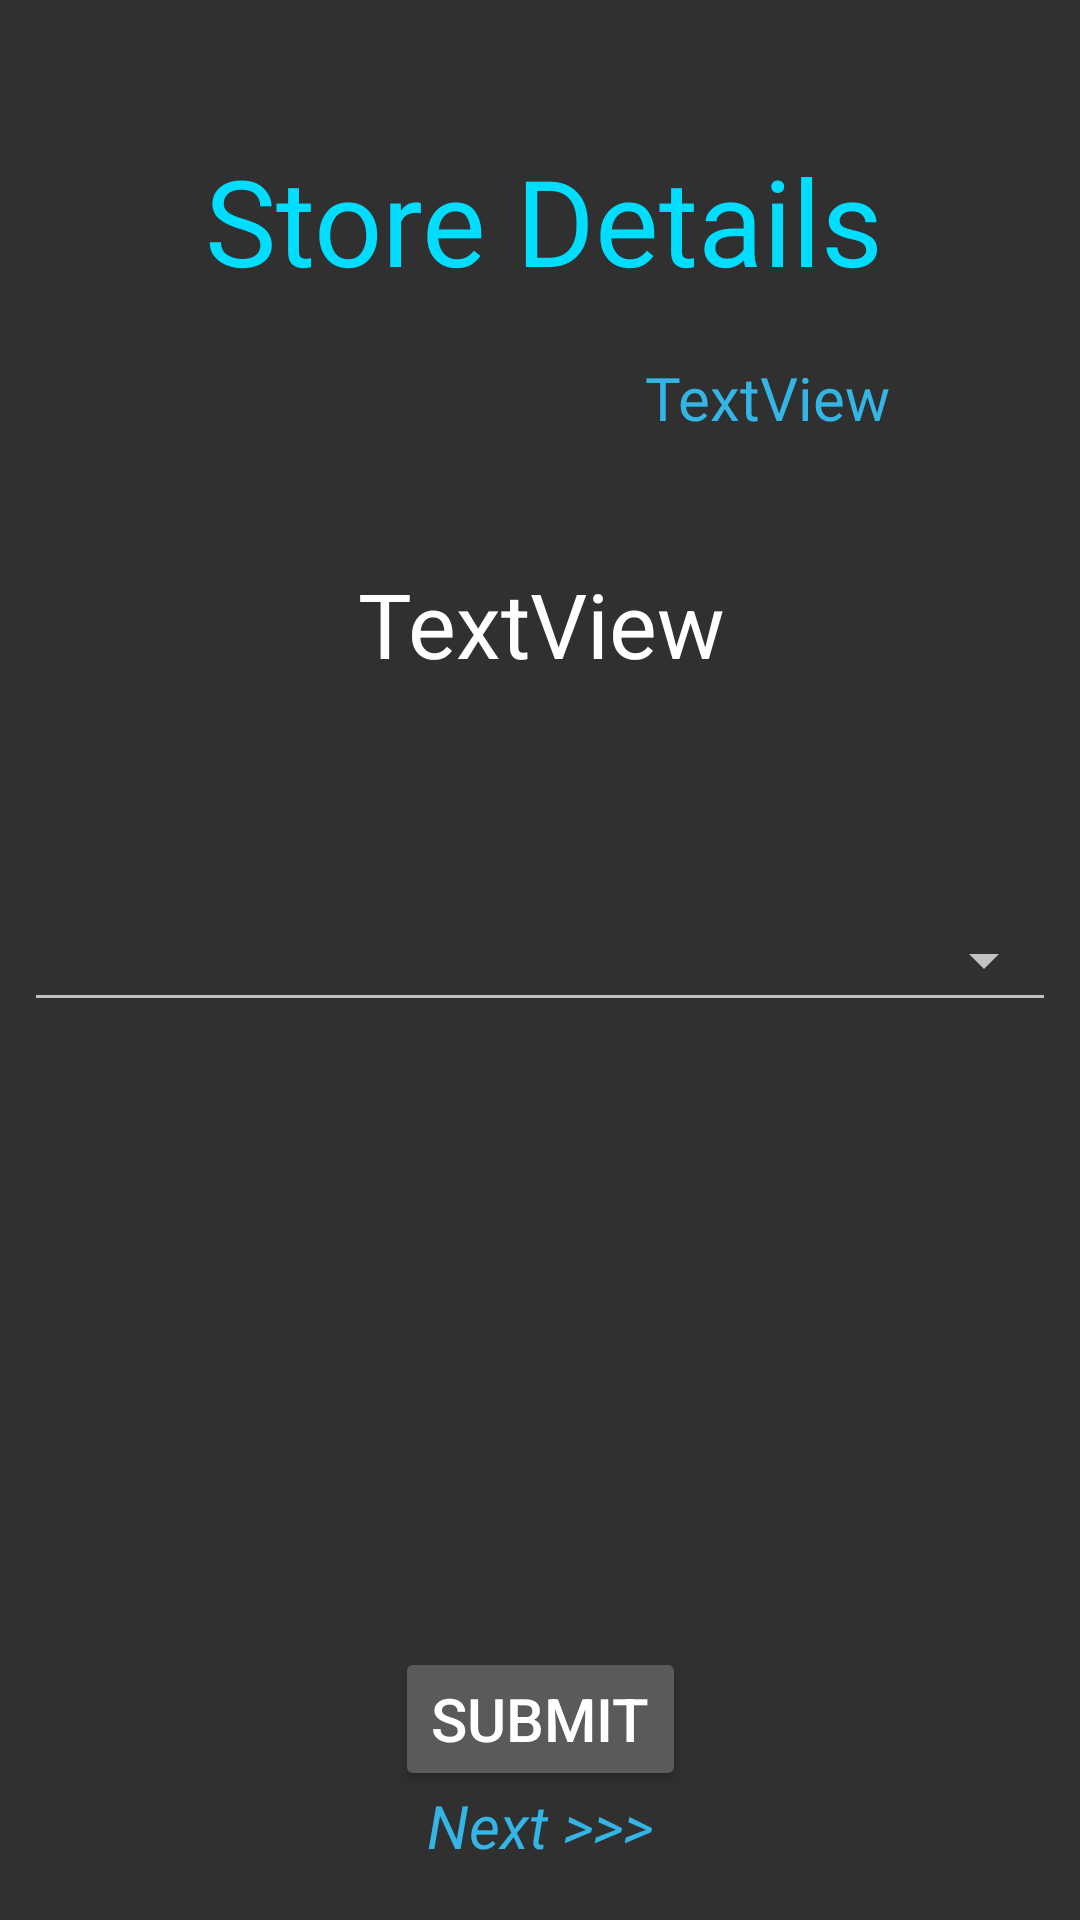

Layout XML and referenced resources for this Android screen:
<!-- AndroidManifest.xml: application theme Theme.AppCompat -->
<!-- res/layout/fragment_page.xml -->
<?xml version="1.0" encoding="utf-8"?>
<android.support.constraint.ConstraintLayout xmlns:android="http://schemas.android.com/apk/res/android"
    xmlns:app="http://schemas.android.com/apk/res-auto"
    xmlns:tools="http://schemas.android.com/tools"
    android:layout_width="match_parent"
    android:layout_height="match_parent"
    tools:context=".PageFragment">

    

    <TextView
        android:id="@+id/title"
        android:layout_width="wrap_content"
        android:layout_height="wrap_content"
        android:layout_marginBottom="8dp"
        android:layout_marginEnd="8dp"
        android:layout_marginStart="8dp"
        android:layout_marginTop="8dp"
        android:fontFamily="@font/blambotcasual"
        android:text="Store Details"
        android:textColor="@android:color/holo_blue_bright"
        android:textSize="40sp"
        app:layout_constraintBottom_toBottomOf="parent"
        app:layout_constraintEnd_toEndOf="parent"
        app:layout_constraintHorizontal_bias="0.51"
        app:layout_constraintStart_toStartOf="parent"
        app:layout_constraintTop_toTopOf="parent"
        app:layout_constraintVertical_bias="0.068" />

    <TextView
        android:id="@+id/questionTextView"
        android:layout_width="wrap_content"
        android:layout_height="wrap_content"
        android:layout_marginBottom="8dp"
        android:layout_marginEnd="8dp"
        android:layout_marginStart="8dp"
        android:layout_marginTop="8dp"
        android:text="TextView"
        android:textColor="@android:color/white"
        android:textSize="30sp"
        app:layout_constraintBottom_toBottomOf="parent"
        app:layout_constraintEnd_toEndOf="parent"
        app:layout_constraintHorizontal_bias="0.502"
        app:layout_constraintStart_toStartOf="parent"
        app:layout_constraintTop_toTopOf="parent"
        app:layout_constraintVertical_bias="0.308" />

    <TextView
        android:id="@+id/numberOfPagesTextView"
        android:layout_width="wrap_content"
        android:layout_height="wrap_content"
        android:layout_marginBottom="8dp"
        android:layout_marginEnd="8dp"
        android:layout_marginStart="8dp"
        android:layout_marginTop="8dp"
        android:fontFamily="@font/blambotcasual"
        android:text="TextView"
        android:textColor="@android:color/holo_blue_light"
        android:textSize="20sp"
        app:layout_constraintBottom_toBottomOf="parent"
        app:layout_constraintEnd_toEndOf="parent"
        app:layout_constraintHorizontal_bias="0.79"
        app:layout_constraintStart_toStartOf="parent"
        app:layout_constraintTop_toTopOf="parent"
        app:layout_constraintVertical_bias="0.186" />

    <EditText
        android:id="@+id/editText"
        android:layout_width="match_parent"
        android:layout_height="wrap_content"
        android:layout_marginBottom="8dp"
        android:layout_marginEnd="8dp"
        android:layout_marginStart="8dp"
        android:layout_marginTop="8dp"
        app:layout_constraintBottom_toBottomOf="parent"
        app:layout_constraintEnd_toEndOf="parent"
        app:layout_constraintStart_toStartOf="parent"
        app:layout_constraintTop_toTopOf="parent" />

    <Spinner
        android:id="@+id/typeOfStoreSpinner"
        android:layout_width="match_parent"
        android:layout_height="wrap_content"
        android:layout_marginBottom="8dp"
        android:layout_marginEnd="8dp"
        android:layout_marginTop="8dp"
        app:layout_constraintBottom_toBottomOf="parent"
        app:layout_constraintEnd_toEndOf="parent"
        app:layout_constraintTop_toTopOf="parent" />

    <Spinner
        android:id="@+id/closedDaySpinner"
        android:layout_width="match_parent"
        android:layout_height="wrap_content"
        android:layout_marginBottom="8dp"
        android:layout_marginEnd="8dp"
        android:layout_marginTop="8dp"
        android:visibility="invisible"
        app:layout_constraintBottom_toBottomOf="parent"
        app:layout_constraintEnd_toEndOf="parent"
        app:layout_constraintTop_toTopOf="parent" />


    <Spinner
        android:id="@+id/frommm"
        android:layout_width="100dp"
        android:layout_height="wrap_content"
        android:layout_marginBottom="8dp"
        android:layout_marginEnd="8dp"
        android:layout_marginStart="8dp"
        android:layout_marginTop="8dp"
        android:visibility="invisible"
        app:layout_constraintBottom_toBottomOf="parent"
        app:layout_constraintEnd_toEndOf="parent"
        app:layout_constraintHorizontal_bias="0.465"
        app:layout_constraintStart_toStartOf="parent"
        app:layout_constraintTop_toTopOf="parent"
        app:layout_constraintVertical_bias="0.605" />

    <Spinner
        android:id="@+id/fromhh"
        android:layout_width="100dp"
        android:layout_height="wrap_content"
        android:layout_marginBottom="8dp"
        android:layout_marginEnd="8dp"
        android:layout_marginStart="8dp"
        android:layout_marginTop="8dp"
        android:visibility="invisible"
        app:layout_constraintBottom_toBottomOf="parent"
        app:layout_constraintEnd_toEndOf="parent"
        app:layout_constraintHorizontal_bias="0.085"
        app:layout_constraintStart_toStartOf="parent"
        app:layout_constraintTop_toTopOf="parent"
        app:layout_constraintVertical_bias="0.605" />

    <Spinner
        android:id="@+id/fromampm"
        android:layout_width="110dp"
        android:layout_height="19dp"
        android:layout_marginBottom="8dp"
        android:layout_marginEnd="8dp"
        android:layout_marginStart="8dp"
        android:layout_marginTop="8dp"
        android:visibility="invisible"
        app:layout_constraintBottom_toBottomOf="parent"
        app:layout_constraintEnd_toEndOf="parent"
        app:layout_constraintHorizontal_bias="0.850"
        app:layout_constraintStart_toStartOf="parent"
        app:layout_constraintTop_toTopOf="parent"
        app:layout_constraintVertical_bias="0.605" />

    <Spinner
        android:id="@+id/tohh"
        android:layout_width="100dp"
        android:layout_height="wrap_content"
        android:layout_marginBottom="8dp"
        android:layout_marginEnd="8dp"
        android:layout_marginStart="8dp"
        android:layout_marginTop="8dp"
        android:visibility="invisible"
        app:layout_constraintBottom_toBottomOf="parent"
        app:layout_constraintEnd_toEndOf="parent"
        app:layout_constraintHorizontal_bias="0.085"
        app:layout_constraintStart_toStartOf="parent"
        app:layout_constraintTop_toTopOf="parent"
        app:layout_constraintVertical_bias="0.777" />

    <Spinner
        android:id="@+id/tomm"
        android:layout_width="100dp"
        android:layout_height="wrap_content"
        android:layout_marginBottom="8dp"
        android:layout_marginEnd="8dp"
        android:layout_marginStart="8dp"
        android:layout_marginTop="8dp"
        android:visibility="invisible"
        app:layout_constraintBottom_toBottomOf="parent"
        app:layout_constraintEnd_toEndOf="parent"
        app:layout_constraintHorizontal_bias="0.465"
        app:layout_constraintStart_toStartOf="parent"
        app:layout_constraintTop_toTopOf="parent"
        app:layout_constraintVertical_bias="0.777" />

    <Spinner
        android:id="@+id/toampm"
        android:layout_width="110dp"
        android:layout_height="wrap_content"
        android:layout_marginBottom="8dp"
        android:layout_marginEnd="8dp"
        android:layout_marginStart="8dp"
        android:layout_marginTop="8dp"
        android:visibility="invisible"
        app:layout_constraintBottom_toBottomOf="parent"
        app:layout_constraintEnd_toEndOf="parent"
        app:layout_constraintHorizontal_bias="0.850"
        app:layout_constraintStart_toStartOf="parent"
        app:layout_constraintTop_toTopOf="parent"
        app:layout_constraintVertical_bias="0.777" />

    <TextView
        android:id="@+id/textView"
        android:layout_width="wrap_content"
        android:layout_height="wrap_content"
        android:layout_marginBottom="8dp"
        android:layout_marginEnd="8dp"
        android:layout_marginStart="8dp"
        android:layout_marginTop="8dp"
        android:text="To"
        android:textSize="20sp"
        android:visibility="invisible"
        app:layout_constraintBottom_toBottomOf="parent"
        app:layout_constraintEnd_toEndOf="parent"
        app:layout_constraintStart_toStartOf="parent"
        app:layout_constraintTop_toTopOf="parent"
        app:layout_constraintHorizontal_bias=".430"
        app:layout_constraintVertical_bias="0.680" />

    <Button
        android:id="@+id/submitButton"
        android:layout_width="wrap_content"
        android:layout_height="wrap_content"
        android:layout_marginBottom="8dp"
        android:layout_marginEnd="8dp"
        android:layout_marginStart="8dp"
        android:layout_marginTop="8dp"
        android:text="SUBMIT"
        android:textSize="20sp"
        app:layout_constraintBottom_toBottomOf="parent"
        app:layout_constraintEnd_toEndOf="parent"
        app:layout_constraintStart_toStartOf="parent"
        app:layout_constraintTop_toTopOf="parent"
        app:layout_constraintVertical_bias="0.939" />

    <TextView
        android:id="@+id/fragmentSwipeTextView"
        android:layout_width="wrap_content"
        android:layout_height="wrap_content"
        android:layout_marginBottom="8dp"
        android:layout_marginEnd="8dp"
        android:layout_marginStart="8dp"
        android:layout_marginTop="8dp"
        android:text="Next &gt;&gt;&gt;"
        android:textColor="@android:color/holo_blue_light"
        android:textSize="20sp"
        android:textStyle="italic"
        android:visibility="visible"
        app:layout_constraintBottom_toBottomOf="parent"
        app:layout_constraintEnd_toEndOf="parent"
        app:layout_constraintStart_toStartOf="parent"
        app:layout_constraintTop_toTopOf="parent"
        app:layout_constraintVertical_bias="0.983" />

</android.support.constraint.ConstraintLayout>
<!-- resources referenced by this layout -->
<resources>

</resources>
